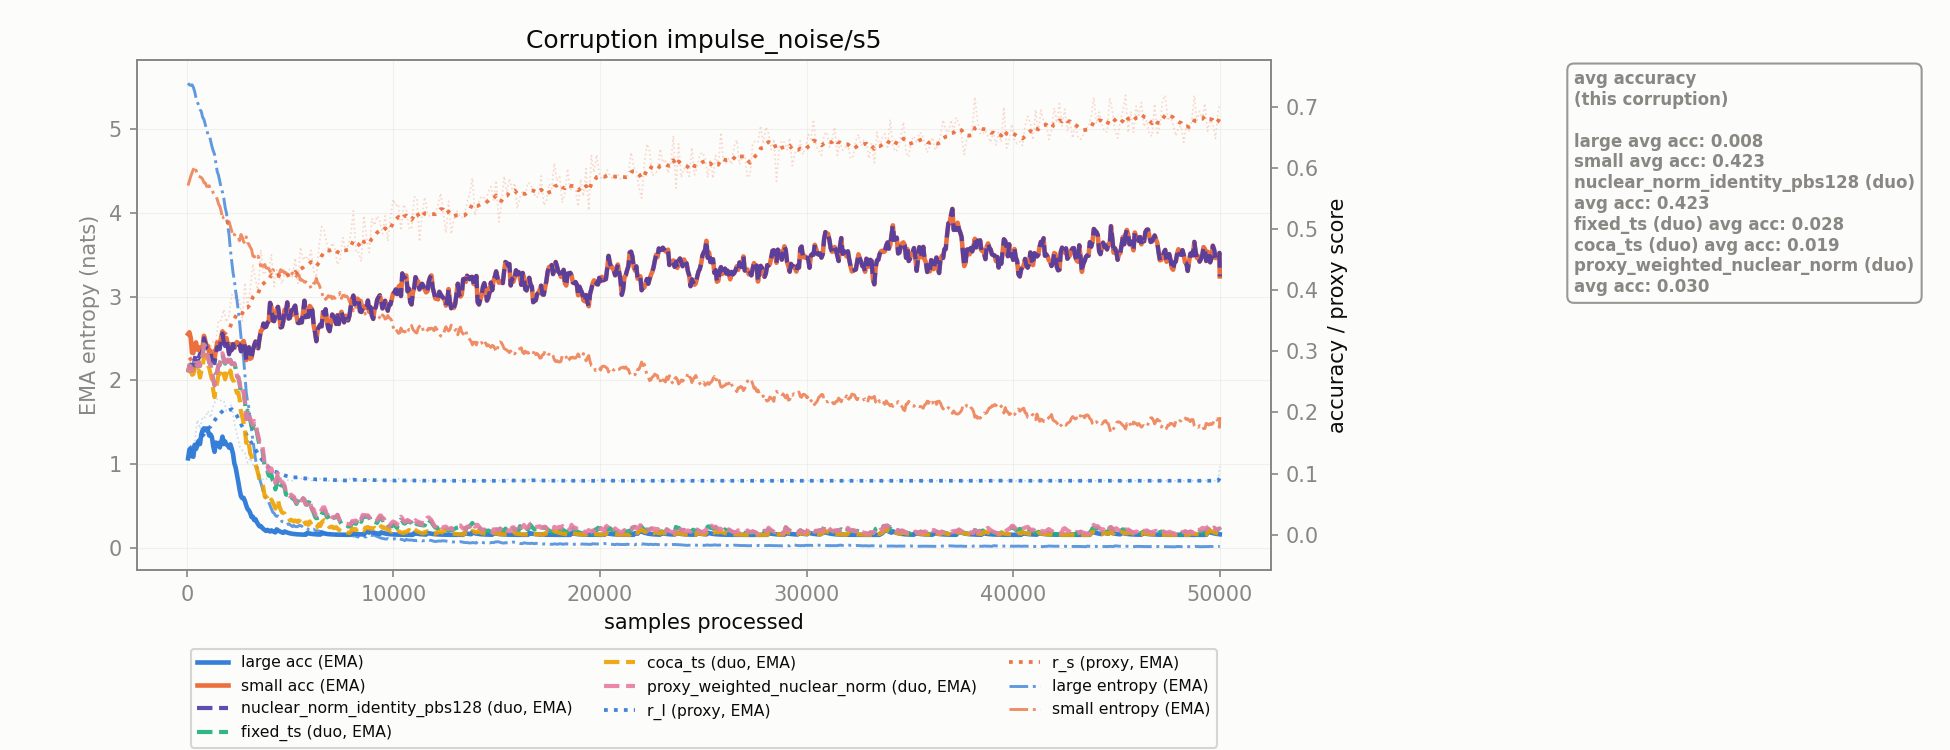

The file beside this chart, header and first rows:
corruption, n_samples, r_l, r_s, r_l_ema, r_s_ema, large_acc_ema, small_acc_ema, large_ent_ema, small_ent_ema, nuclear_norm_identity_pbs128_duo_acc_ema, fixed_ts_duo_acc_ema, coca_ts_duo_acc_ema, proxy_weighted_nuclear_norm_duo_acc_ema
impulse_noise/s5, 128.0, 0.1444, 0.2897, 0.1444, 0.2897, 0.1392, 0.331, 5.531, 4.385, 0.2741, 0.277, 0.2685, 0.277
impulse_noise/s5, 256.0, 0.1237, 0.2562, 0.1406, 0.2836, 0.1283, 0.2975, 5.533, 4.479, 0.2618, 0.2676, 0.2618, 0.2676
impulse_noise/s5, 384.0, 0.1511, 0.2716, 0.1425, 0.2814, 0.1471, 0.3115, 5.45, 4.482, 0.2876, 0.2806, 0.2716, 0.2806
impulse_noise/s5, 512.0, 0.1875, 0.2854, 0.1507, 0.2821, 0.146, 0.3028, 5.324, 4.454, 0.2868, 0.2751, 0.2663, 0.2751
impulse_noise/s5, 640.0, 0.1734, 0.2967, 0.1548, 0.2848, 0.1484, 0.3065, 5.237, 4.432, 0.2958, 0.2761, 0.257, 0.2761
impulse_noise/s5, 768.0, 0.1932, 0.293, 0.1618, 0.2863, 0.1711, 0.3072, 5.145, 4.404, 0.3024, 0.2933, 0.2725, 0.2933
impulse_noise/s5, 896.0, 0.1916, 0.3123, 0.1672, 0.291, 0.1708, 0.3172, 5.061, 4.36, 0.314, 0.3084, 0.2945, 0.3084
impulse_noise/s5, 1024, 0.2024, 0.3052, 0.1736, 0.2936, 0.1707, 0.3087, 4.938, 4.317, 0.3037, 0.292, 0.2775, 0.292
impulse_noise/s5, 1152, 0.1915, 0.307, 0.1769, 0.296, 0.1641, 0.3006, 4.867, 4.285, 0.2991, 0.2786, 0.2627, 0.2786
impulse_noise/s5, 1280, 0.2104, 0.3154, 0.183, 0.2995, 0.145, 0.2929, 4.743, 4.24, 0.2839, 0.2537, 0.2368, 0.2537
impulse_noise/s5, 1408, 0.2214, 0.3157, 0.19, 0.3025, 0.1508, 0.301, 4.603, 4.198, 0.2949, 0.2625, 0.2409, 0.2625
impulse_noise/s5, 1536, 0.2226, 0.3508, 0.1959, 0.3113, 0.1503, 0.3141, 4.452, 4.11, 0.3049, 0.2772, 0.2628, 0.2772
impulse_noise/s5, 1664, 0.2192, 0.3502, 0.2001, 0.3183, 0.1509, 0.3231, 4.303, 4.023, 0.3221, 0.2871, 0.2694, 0.2899
impulse_noise/s5, 1792, 0.2195, 0.3681, 0.2036, 0.3274, 0.1483, 0.3204, 4.179, 3.959, 0.3145, 0.2864, 0.262, 0.2883
impulse_noise/s5, 1920, 0.2015, 0.3478, 0.2033, 0.3311, 0.1476, 0.3216, 4.001, 3.923, 0.3177, 0.2829, 0.2619, 0.2842
impulse_noise/s5, 2048, 0.2048, 0.3576, 0.2035, 0.3359, 0.1424, 0.2974, 3.741, 3.897, 0.2948, 0.2762, 0.2621, 0.277
impulse_noise/s5, 2176, 0.213, 0.3927, 0.2053, 0.3462, 0.1408, 0.3032, 3.42, 3.785, 0.3014, 0.2791, 0.2565, 0.2797
impulse_noise/s5, 2304, 0.1821, 0.3867, 0.201, 0.3536, 0.1167, 0.3052, 3.196, 3.745, 0.3064, 0.2798, 0.2492, 0.2802
impulse_noise/s5, 2432, 0.1646, 0.3914, 0.1944, 0.3605, 0.09828, 0.3151, 2.955, 3.682, 0.3136, 0.2591, 0.2317, 0.2594
impulse_noise/s5, 2560, 0.1445, 0.383, 0.1853, 0.3645, 0.07328, 0.3119, 2.687, 3.669, 0.3109, 0.2476, 0.2212, 0.2478
impulse_noise/s5, 2688, 0.1381, 0.3493, 0.1767, 0.3618, 0.0599, 0.3142, 2.408, 3.711, 0.3135, 0.2344, 0.1927, 0.2346
impulse_noise/s5, 2816, 0.1337, 0.412, 0.1689, 0.3709, 0.05508, 0.3074, 2.063, 3.637, 0.307, 0.2174, 0.1698, 0.2174
impulse_noise/s5, 2944, 0.1178, 0.3731, 0.1596, 0.3713, 0.04204, 0.3019, 1.743, 3.644, 0.3016, 0.2031, 0.1571, 0.2032
impulse_noise/s5, 3072, 0.1254, 0.4014, 0.1534, 0.3768, 0.03563, 0.2878, 1.521, 3.59, 0.2876, 0.1871, 0.1328, 0.19
impulse_noise/s5, 3200, 0.1154, 0.4426, 0.1465, 0.3888, 0.02953, 0.3022, 1.298, 3.484, 0.302, 0.1746, 0.1222, 0.1788
impulse_noise/s5, 3328, 0.1077, 0.417, 0.1394, 0.3939, 0.02545, 0.3159, 1.056, 3.462, 0.3158, 0.1778, 0.1151, 0.1807
impulse_noise/s5, 3456, 0.09911, 0.3968, 0.1321, 0.3944, 0.01704, 0.305, 0.9024, 3.484, 0.3049, 0.1575, 0.1001, 0.1623
impulse_noise/s5, 3584, 0.09607, 0.466, 0.1256, 0.4074, 0.01425, 0.3333, 0.7748, 3.368, 0.3332, 0.145, 0.08815, 0.1533
impulse_noise/s5, 3712, 0.08943, 0.4253, 0.119, 0.4107, 0.009537, 0.3453, 0.6522, 3.362, 0.3452, 0.127, 0.07632, 0.1326
impulse_noise/s5, 3840, 0.09113, 0.4307, 0.1139, 0.4143, 0.006384, 0.3401, 0.5906, 3.343, 0.3401, 0.1067, 0.06245, 0.1104
impulse_noise/s5, 3968, 0.09304, 0.4304, 0.1101, 0.4173, 0.006598, 0.3488, 0.5423, 3.334, 0.3488, 0.09674, 0.05446, 0.1039
impulse_noise/s5, 4096, 0.09038, 0.4579, 0.1065, 0.4246, 0.007258, 0.3727, 0.4653, 3.273, 0.3727, 0.09859, 0.05764, 0.1085
impulse_noise/s5, 4224, 0.09001, 0.4056, 0.1035, 0.4212, 0.004859, 0.3492, 0.4119, 3.314, 0.3492, 0.08718, 0.04891, 0.09617
impulse_noise/s5, 4352, 0.09684, 0.433, 0.1023, 0.4233, 0.008934, 0.3686, 0.3733, 3.276, 0.3686, 0.08341, 0.04927, 0.09175
impulse_noise/s5, 4480, 0.09585, 0.4227, 0.1011, 0.4232, 0.005981, 0.3588, 0.3653, 3.279, 0.3588, 0.08528, 0.04693, 0.09319
impulse_noise/s5, 4608, 0.08953, 0.4107, 0.09903, 0.4209, 0.004004, 0.3399, 0.3105, 3.3, 0.3399, 0.08059, 0.03658, 0.08588
impulse_noise/s5, 4736, 0.08883, 0.4273, 0.09718, 0.4221, 0.005521, 0.368, 0.2882, 3.28, 0.368, 0.07693, 0.03482, 0.08048
impulse_noise/s5, 4864, 0.08925, 0.431, 0.09573, 0.4237, 0.003696, 0.3799, 0.2799, 3.264, 0.3799, 0.06519, 0.03131, 0.06756
impulse_noise/s5, 4992, 0.09017, 0.4344, 0.09472, 0.4257, 0.002474, 0.3545, 0.2747, 3.282, 0.3545, 0.05862, 0.02329, 0.06305
impulse_noise/s5, 5120, 0.08815, 0.4214, 0.09353, 0.4249, 0.001656, 0.3597, 0.2513, 3.281, 0.3597, 0.05939, 0.02308, 0.06235
impulse_noise/s5, 5248, 0.0958, 0.4521, 0.09394, 0.4298, 0.001109, 0.3746, 0.2528, 3.228, 0.3746, 0.05473, 0.02346, 0.05672
impulse_noise/s5, 5376, 0.0926, 0.4107, 0.0937, 0.4264, 0.0007422, 0.3466, 0.2532, 3.271, 0.3466, 0.05549, 0.02087, 0.05682
impulse_noise/s5, 5504, 0.09349, 0.4701, 0.09366, 0.4343, 0.0004968, 0.3513, 0.2639, 3.196, 0.3513, 0.06065, 0.02714, 0.06154
impulse_noise/s5, 5632, 0.08852, 0.449, 0.09273, 0.437, 0.0003326, 0.3635, 0.2424, 3.19, 0.3635, 0.05945, 0.02617, 0.06005
impulse_noise/s5, 5760, 0.08949, 0.4561, 0.09214, 0.4405, 0.0002226, 0.3557, 0.236, 3.178, 0.3557, 0.04961, 0.01752, 0.05001
impulse_noise/s5, 5888, 0.09248, 0.4485, 0.0922, 0.4419, 0.002473, 0.3564, 0.2146, 3.162, 0.3564, 0.05155, 0.01638, 0.05182
impulse_noise/s5, 6016, 0.08841, 0.4649, 0.09151, 0.4461, 0.001656, 0.3713, 0.2021, 3.1, 0.3713, 0.04613, 0.01794, 0.04631
impulse_noise/s5, 6144, 0.08889, 0.4305, 0.09103, 0.4433, 0.001108, 0.3423, 0.2201, 3.16, 0.3423, 0.03605, 0.01201, 0.04185
impulse_noise/s5, 6272, 0.08844, 0.4206, 0.09056, 0.4391, 0.000742, 0.3165, 0.2001, 3.219, 0.3165, 0.02697, 0.01088, 0.03085
impulse_noise/s5, 6400, 0.09155, 0.4708, 0.09074, 0.4449, 0.0004967, 0.3399, 0.199, 3.147, 0.3399, 0.02839, 0.01761, 0.03331
impulse_noise/s5, 6528, 0.09109, 0.5037, 0.0908, 0.4556, 0.003173, 0.3407, 0.1923, 3.058, 0.3407, 0.03269, 0.02031, 0.04063
impulse_noise/s5, 6656, 0.08925, 0.497, 0.09052, 0.4631, 0.002124, 0.3603, 0.1787, 3.013, 0.3603, 0.0397, 0.02393, 0.04502
impulse_noise/s5, 6784, 0.08849, 0.4756, 0.09015, 0.4654, 0.001422, 0.3499, 0.1659, 2.984, 0.3499, 0.0289, 0.01834, 0.03246
impulse_noise/s5, 6912, 0.08824, 0.4609, 0.0898, 0.4646, 0.000952, 0.3329, 0.1626, 2.995, 0.3329, 0.024, 0.01228, 0.02638
impulse_noise/s5, 7040, 0.08869, 0.477, 0.0896, 0.4668, 0.0006373, 0.36, 0.1603, 2.974, 0.36, 0.02691, 0.01339, 0.02851
impulse_noise/s5, 7168, 0.08819, 0.467, 0.08935, 0.4669, 0.0004266, 0.3518, 0.1609, 2.98, 0.3518, 0.02835, 0.0118, 0.02941
impulse_noise/s5, 7296, 0.08821, 0.4414, 0.08914, 0.4622, 0.0002856, 0.3587, 0.1514, 3.024, 0.3587, 0.03215, 0.01022, 0.03286
impulse_noise/s5, 7424, 0.08833, 0.4507, 0.08899, 0.4601, 0.0001912, 0.3587, 0.1529, 3.05, 0.3587, 0.02152, 0.006844, 0.022
impulse_noise/s5, 7552, 0.08843, 0.4858, 0.08889, 0.4648, 0.000128, 0.355, 0.147, 3.013, 0.355, 0.01725, 0.007423, 0.01989
impulse_noise/s5, 7680, 0.08911, 0.465, 0.08893, 0.4648, 8.566895441663258e-05, 0.358, 0.1507, 2.998, 0.358, 0.01671, 0.004969, 0.01848
... 331 more rows
